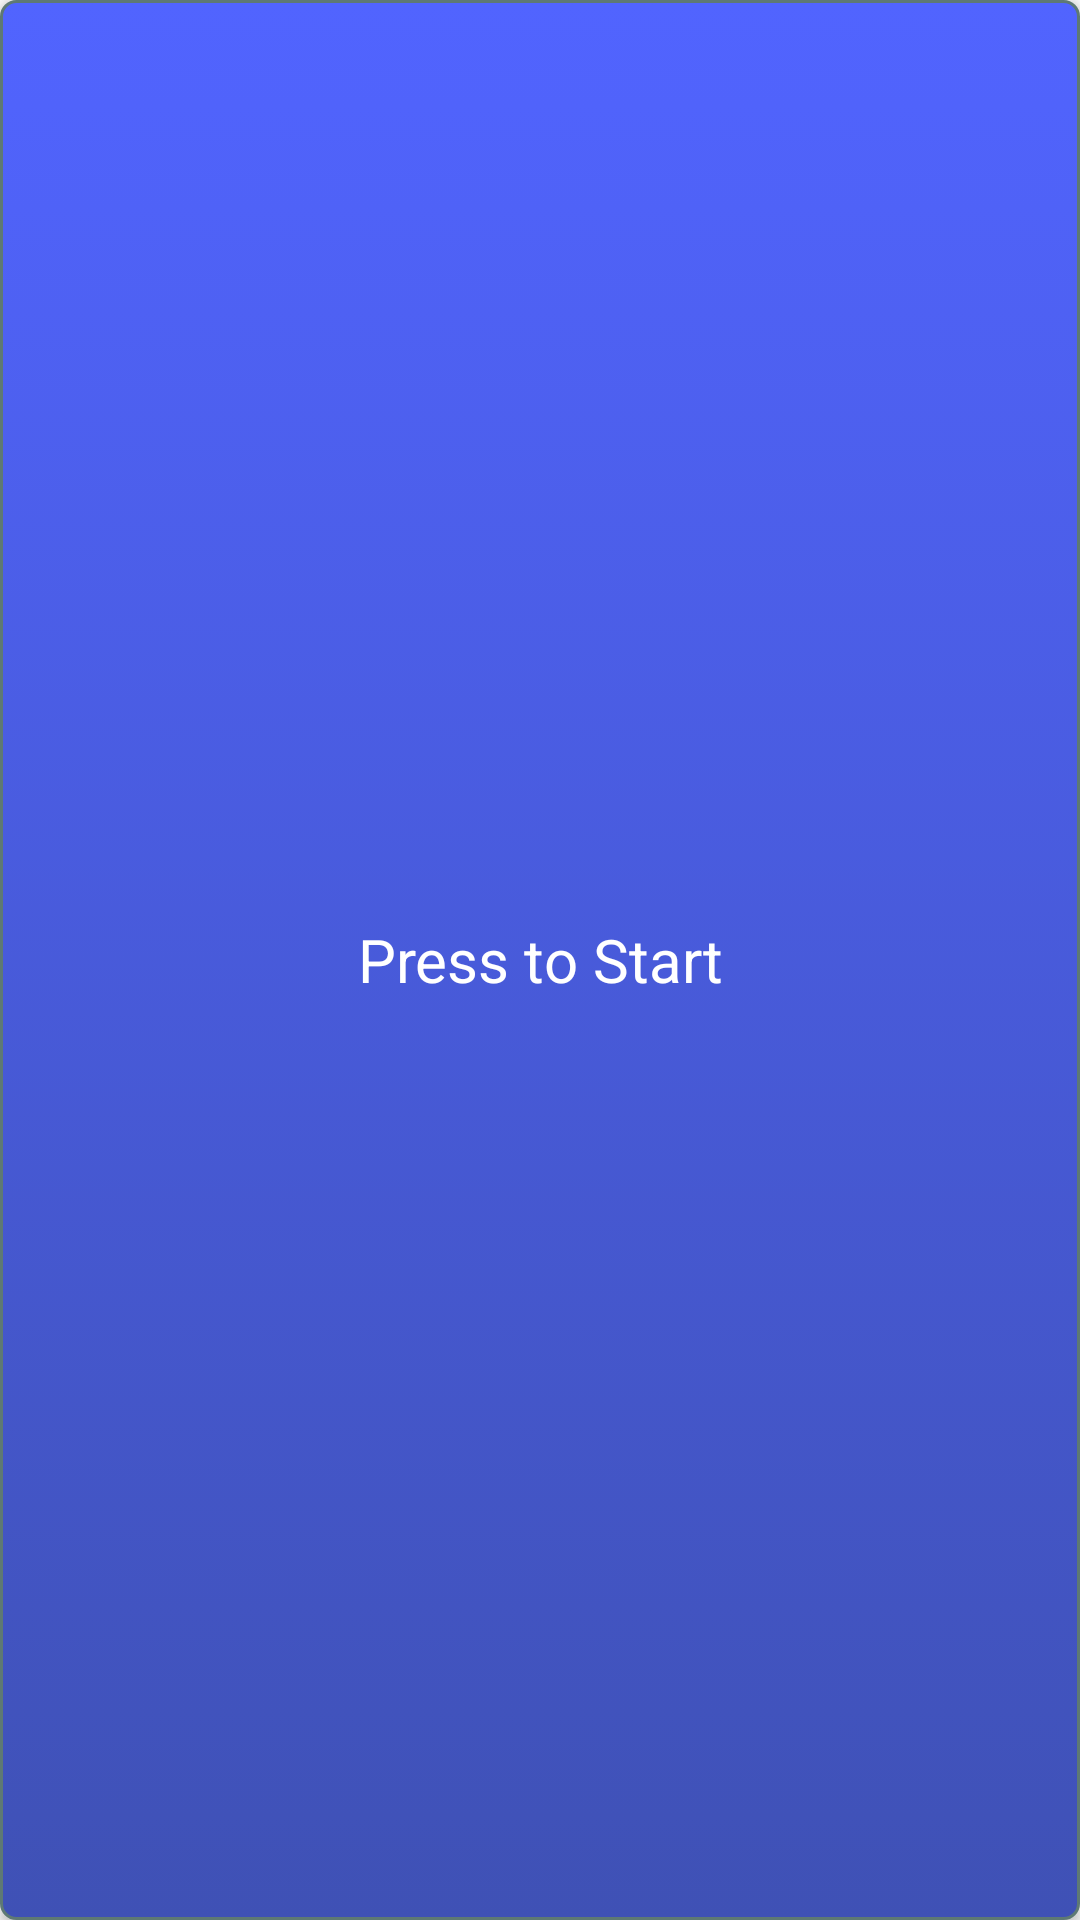

Here is an Android app screen rendered from its layout file. Give the layout XML and the strings, colors and styles it references.
<!-- AndroidManifest.xml: application theme AppTheme -->
<!-- res/layout/activity_choice.xml -->
<LinearLayout xmlns:android="http://schemas.android.com/apk/res/android"
    android:layout_width="match_parent"
    android:layout_height="match_parent"
    android:orientation="vertical" >

    <Button
        style="@style/buttonStyle"
        android:id="@+id/btn1"
        android:layout_width="match_parent"
        android:layout_height="match_parent"
        android:layout_weight="1"
        android:text="Press to Start"
        android:textSize="20dp" />


</LinearLayout>
<!-- resources referenced by this layout -->
<resources>
  <style name="buttonStyle" parent="AppTheme">
  
          <item name="android:background">@drawable/button</item>
          <item name="android:textColor">#ffffff</item>
  
      </style>
  <style name="AppTheme" parent="Theme.AppCompat.Light.NoActionBar">
          
          <item name="colorPrimary">#3F51B5</item>
          
          <item name="colorPrimaryDark">#303F9F</item>
          
          <item name="colorAccent">#303F9F</item>
  
          <item name="android:textColor">#000000</item>
  
      </style>
  <!-- drawable button (drawable) -->
  <?xml version="1.0" encoding="utf-8"?>
  <selector xmlns:android="http://schemas.android.com/apk/res/android" >
      <item android:state_pressed="true" >
          <shape android:shape="rectangle"  >
              <corners android:radius="5dip" />
              <stroke android:width="1dip" android:color="#5e7974" />
              <gradient android:angle="-90" android:startColor="#5164ff" android:endColor="#303F9F"  />
          </shape>
      </item>
  
      <item >
          <shape android:shape="rectangle"  >
              <corners android:radius="5dip" />
              <stroke android:width="1dip" android:color="#5e7974" />
              <gradient android:angle="-90" android:startColor="#5164ff" android:endColor="#3F51B5" />
          </shape>
      </item>
  </selector>
</resources>
